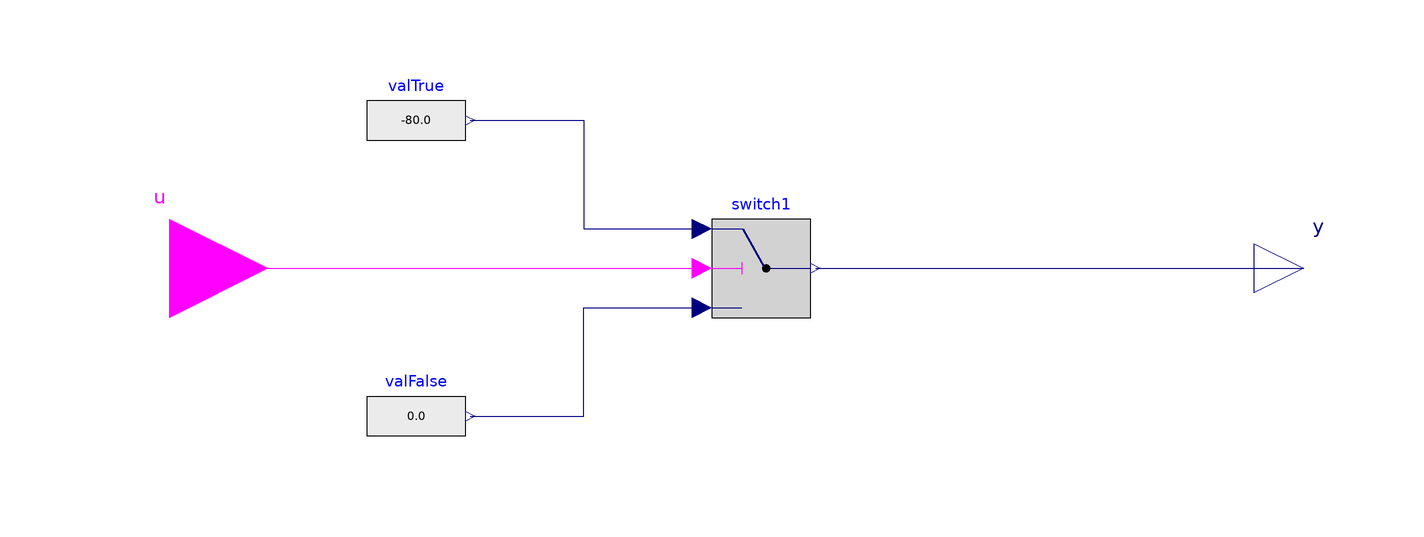

Above is the diagram view of the following Modelica model: its components placed by their Placement annotations and its connect equations drawn as lines.

block sunshadeUtilityCloseSlat
  "Utility block for fixed outcomes of states in sunshade control state charts (input = true -> output = -80, input = false -> output = 0)"
  extends Modelica.Blocks.Interfaces.partialBooleanSI;

  Modelica.Blocks.Sources.RealExpression valTrue(y=-80.0)
    annotation (Placement(transformation(extent={{-80,20},{-60,40}})));
  Modelica.Blocks.Sources.RealExpression valFalse(y=0.0)
    annotation (Placement(transformation(extent={{-80,-40},{-60,-20}})));
  Modelica.Blocks.Logical.Switch switch1
    annotation (Placement(transformation(extent={{-10,-10},{10,10}})));
  Modelica.Blocks.Interfaces.RealOutput y
    annotation (Placement(transformation(extent={{100,-10},{120,10}})));
equation
  connect(valTrue.y, switch1.u1) annotation (Line(
      points={{-59,30},{-36,30},{-36,8},{-12,8}},
      color={0,0,127},
      smooth=Smooth.None));
  connect(valFalse.y, switch1.u3) annotation (Line(
      points={{-59,-30},{-36,-30},{-36,-8},{-12,-8}},
      color={0,0,127},
      smooth=Smooth.None));
  connect(switch1.y, y) annotation (Line(
      points={{11,0},{110,0}},
      color={0,0,127},
      smooth=Smooth.None));
  connect(u, switch1.u2) annotation (Line(
      points={{-120,0},{-12,0}},
      color={255,0,255},
      smooth=Smooth.None));
  annotation (preferedView="Info",Diagram(coordinateSystem(preserveAspectRatio=false, extent={{-100,
            -100},{100,100}}), graphics), Documentation(revisions="<html>
<ul>
<li>March 07, 2017&nbsp; by Georg Ferdinand Schneider &amp; Georg Ambrosius Pe&szlig;ler:<br>Implemented.</li>
</ul>
</html>
"));
end sunshadeUtilityCloseSlat;